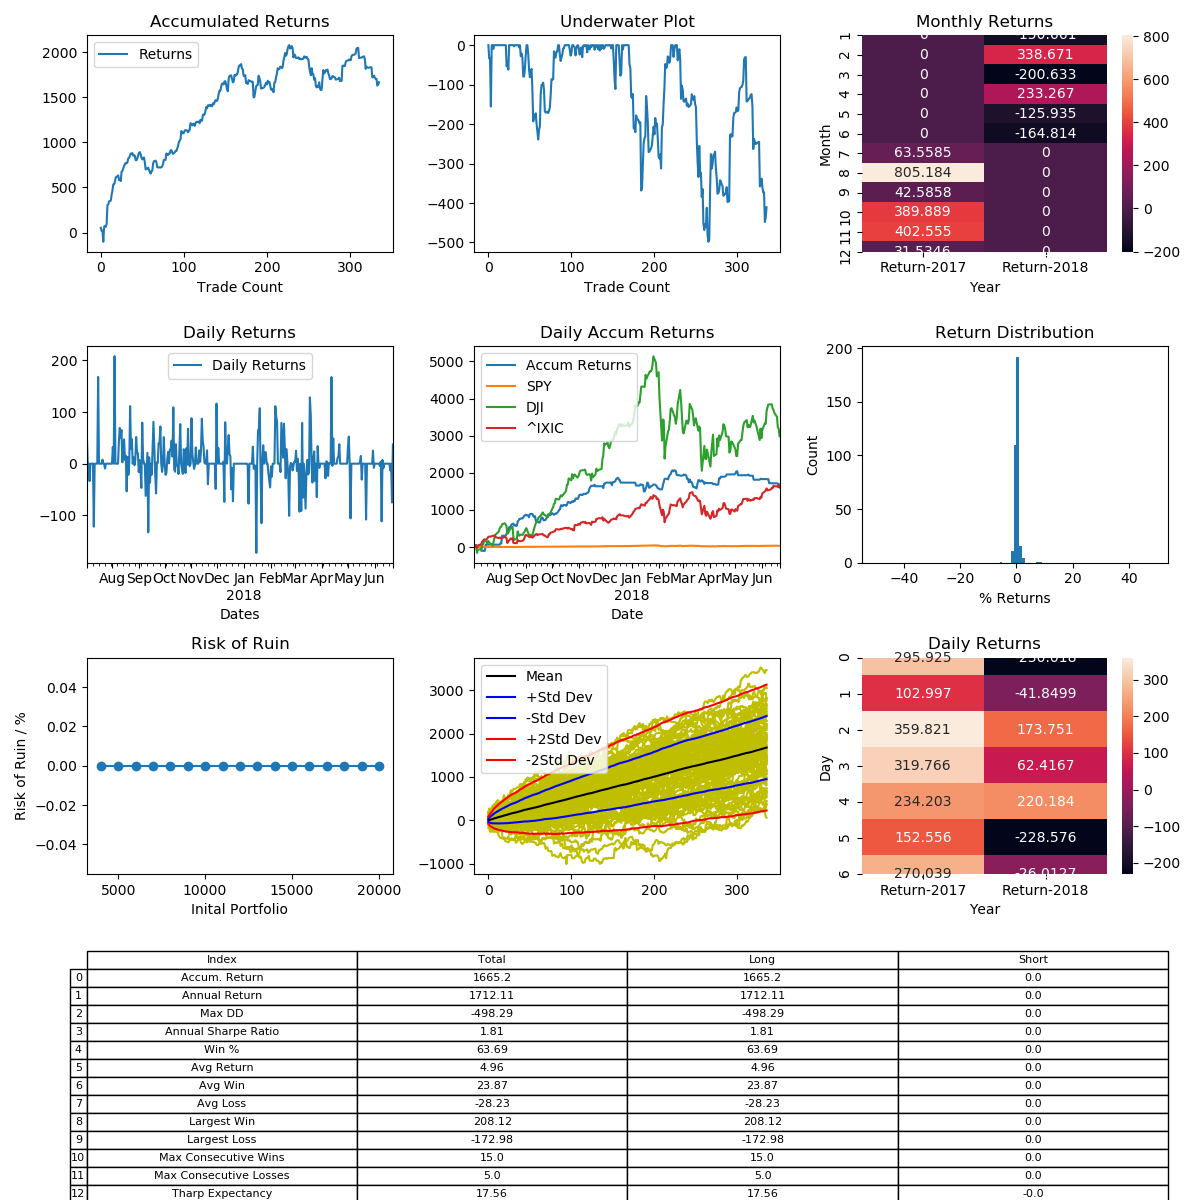

Values plotted in this chart, from the file beside it:
, Entry Time, Exit Time, Symbol, Direction, Entry, Exit
0, 2017-07-03 06:45:00-04:00, 2017-07-05 15:45:00-04:00, BTCUSD, LONG, 2487, 2618
1, 2017-07-06 17:15:00-04:00, 2017-07-10 00:45:00-04:00, BTCUSD, LONG, 2598, 2511
2, 2017-07-10 02:15:00-04:00, 2017-07-10 03:00:00-04:00, BTCUSD, LONG, 2515, 2516
3, 2017-07-11 15:45:00-04:00, 2017-07-15 09:00:00-04:00, BTCUSD, LONG, 2326, 2042
4, 2017-07-16 02:15:00-04:00, 2017-07-20 04:30:00-04:00, BTCUSD, LONG, 1982, 2316
5, 2017-07-21 10:30:00-04:00, 2017-07-22 10:30:00-04:00, BTCUSD, LONG, 2745, 2767
6, 2017-07-24 21:45:00-04:00, 2017-08-01 19:30:00-04:00, BTCUSD, LONG, 2759, 2733
7, 2017-08-02 11:15:00-04:00, 2017-08-03 22:30:00-04:00, BTCUSD, LONG, 2695, 2783
8, 2017-08-04 06:00:00-04:00, 2017-08-08 18:00:00-04:00, BTCUSD, LONG, 2844, 3436
9, 2017-08-09 00:45:00-04:00, 2017-08-09 03:45:00-04:00, BTCUSD, LONG, 3372, 3401
10, 2017-08-09 10:30:00-04:00, 2017-08-09 16:30:00-04:00, BTCUSD, LONG, 3255, 3366
11, 2017-08-10 06:45:00-04:00, 2017-08-10 15:00:00-04:00, BTCUSD, LONG, 3401, 3412
12, 2017-08-10 18:00:00-04:00, 2017-08-10 20:15:00-04:00, BTCUSD, LONG, 3428, 3439
13, 2017-08-10 21:45:00-04:00, 2017-08-11 18:45:00-04:00, BTCUSD, LONG, 3435, 3651
14, 2017-08-11 21:45:00-04:00, 2017-08-12 06:00:00-04:00, BTCUSD, LONG, 3632, 3817
15, 2017-08-12 06:45:00-04:00, 2017-08-12 23:15:00-04:00, BTCUSD, LONG, 3815, 4063
16, 2017-08-13 03:00:00-04:00, 2017-08-13 03:45:00-04:00, BTCUSD, LONG, 4139, 4150
17, 2017-08-14 09:45:00-04:00, 2017-08-14 22:30:00-04:00, BTCUSD, LONG, 4270, 4392
18, 2017-08-15 10:30:00-04:00, 2017-08-16 07:30:00-04:00, BTCUSD, LONG, 3880, 4063
19, 2017-08-16 14:15:00-04:00, 2017-08-16 17:15:00-04:00, BTCUSD, LONG, 4293, 4325
20, 2017-08-17 00:00:00-04:00, 2017-08-17 02:15:00-04:00, BTCUSD, LONG, 4280, 4315
21, 2017-08-17 08:15:00-04:00, 2017-08-17 10:30:00-04:00, BTCUSD, LONG, 4425, 4457
22, 2017-08-18 00:00:00-04:00, 2017-08-19 12:00:00-04:00, BTCUSD, LONG, 4270, 4041
23, 2017-08-19 13:30:00-04:00, 2017-08-20 04:30:00-04:00, BTCUSD, LONG, 4075, 4128
24, 2017-08-20 11:15:00-04:00, 2017-08-21 16:30:00-04:00, BTCUSD, LONG, 4091, 4003
25, 2017-08-22 00:45:00-04:00, 2017-08-22 15:45:00-04:00, BTCUSD, LONG, 3722, 4106
26, 2017-08-22 16:30:00-04:00, 2017-08-22 23:15:00-04:00, BTCUSD, LONG, 4080, 4114
27, 2017-08-23 00:00:00-04:00, 2017-08-23 06:00:00-04:00, BTCUSD, LONG, 4106, 4226
28, 2017-08-24 00:00:00-04:00, 2017-08-24 12:00:00-04:00, BTCUSD, LONG, 4133, 4234
29, 2017-08-24 15:00:00-04:00, 2017-08-26 04:30:00-04:00, BTCUSD, LONG, 4230, 4328
30, 2017-08-26 10:30:00-04:00, 2017-08-26 16:30:00-04:00, BTCUSD, LONG, 4286, 4339
31, 2017-08-27 12:45:00-04:00, 2017-08-28 13:30:00-04:00, BTCUSD, LONG, 4350, 4337
32, 2017-08-28 16:30:00-04:00, 2017-08-28 18:00:00-04:00, BTCUSD, LONG, 4342, 4375
33, 2017-08-29 00:00:00-04:00, 2017-08-29 09:45:00-04:00, BTCUSD, LONG, 4386, 4583
34, 2017-08-29 13:30:00-04:00, 2017-08-30 03:45:00-04:00, BTCUSD, LONG, 4558, 4588
35, 2017-08-30 06:00:00-04:00, 2017-08-31 00:45:00-04:00, BTCUSD, LONG, 4535, 4633
36, 2017-08-31 05:15:00-04:00, 2017-08-31 12:45:00-04:00, BTCUSD, LONG, 4617, 4735
37, 2017-08-31 19:30:00-04:00, 2017-09-01 01:30:00-04:00, BTCUSD, LONG, 4743, 4716
38, 2017-09-01 06:45:00-04:00, 2017-09-01 09:00:00-04:00, BTCUSD, LONG, 4800, 4857
39, 2017-09-01 12:45:00-04:00, 2017-09-02 09:00:00-04:00, BTCUSD, LONG, 4836, 4700
40, 2017-09-02 12:00:00-04:00, 2017-09-03 03:00:00-04:00, BTCUSD, LONG, 4638, 4670
41, 2017-09-03 12:45:00-04:00, 2017-09-03 22:30:00-04:00, BTCUSD, LONG, 4625, 4573
42, 2017-09-04 02:15:00-04:00, 2017-09-04 12:00:00-04:00, BTCUSD, LONG, 4566, 4352
43, 2017-09-05 00:00:00-04:00, 2017-09-05 00:45:00-04:00, BTCUSD, LONG, 4294, 4294
44, 2017-09-05 01:30:00-04:00, 2017-09-05 10:30:00-04:00, BTCUSD, LONG, 4291, 4383
45, 2017-09-05 12:00:00-04:00, 2017-09-05 21:45:00-04:00, BTCUSD, LONG, 4363, 4510
46, 2017-09-05 22:30:00-04:00, 2017-09-06 15:00:00-04:00, BTCUSD, LONG, 4507, 4617
47, 2017-09-06 18:00:00-04:00, 2017-09-07 10:30:00-04:00, BTCUSD, LONG, 4594, 4642
48, 2017-09-09 00:00:00-04:00, 2017-09-09 13:30:00-04:00, BTCUSD, LONG, 4354, 4252
49, 2017-09-09 18:45:00-04:00, 2017-09-10 09:45:00-04:00, BTCUSD, LONG, 4330, 4161
50, 2017-09-10 19:30:00-04:00, 2017-09-11 00:45:00-04:00, BTCUSD, LONG, 4260, 4180
51, 2017-09-11 06:45:00-04:00, 2017-09-11 12:45:00-04:00, BTCUSD, LONG, 4190, 4257
52, 2017-09-11 19:30:00-04:00, 2017-09-11 21:00:00-04:00, BTCUSD, LONG, 4218, 4240
53, 2017-09-12 03:00:00-04:00, 2017-09-12 14:15:00-04:00, BTCUSD, LONG, 4357, 4127
54, 2017-09-12 20:15:00-04:00, 2017-09-13 07:30:00-04:00, BTCUSD, LONG, 4139, 3807
55, 2017-09-13 10:30:00-04:00, 2017-09-13 11:15:00-04:00, BTCUSD, LONG, 3799, 3830
56, 2017-09-13 15:45:00-04:00, 2017-09-13 17:15:00-04:00, BTCUSD, LONG, 3864, 3880
57, 2017-09-14 00:00:00-04:00, 2017-09-14 04:30:00-04:00, BTCUSD, LONG, 3800, 3831
58, 2017-09-14 09:00:00-04:00, 2017-09-14 15:00:00-04:00, BTCUSD, LONG, 3499, 3411
59, 2017-09-14 15:45:00-04:00, 2017-09-14 17:15:00-04:00, BTCUSD, LONG, 3394, 3327
... 276 more rows
